Dataset: plantvillage (GitHub, litchi1058-web/RAG). Classes: apple brown spot, apple normal, apple black spot.

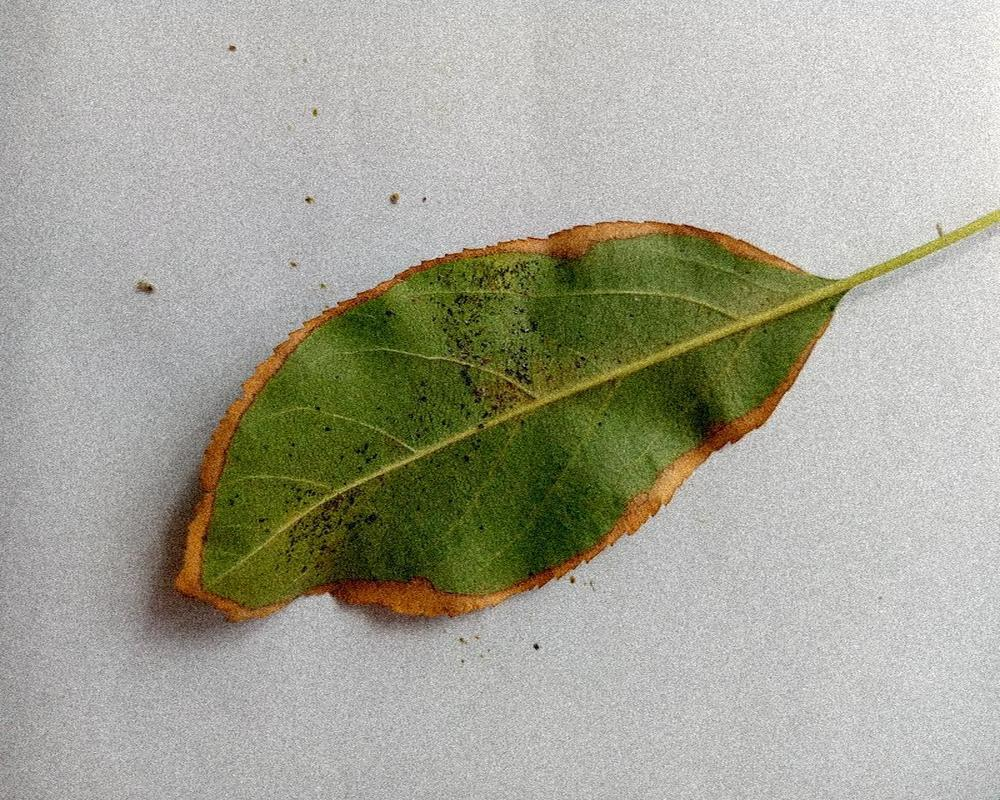
Label: apple brown spot

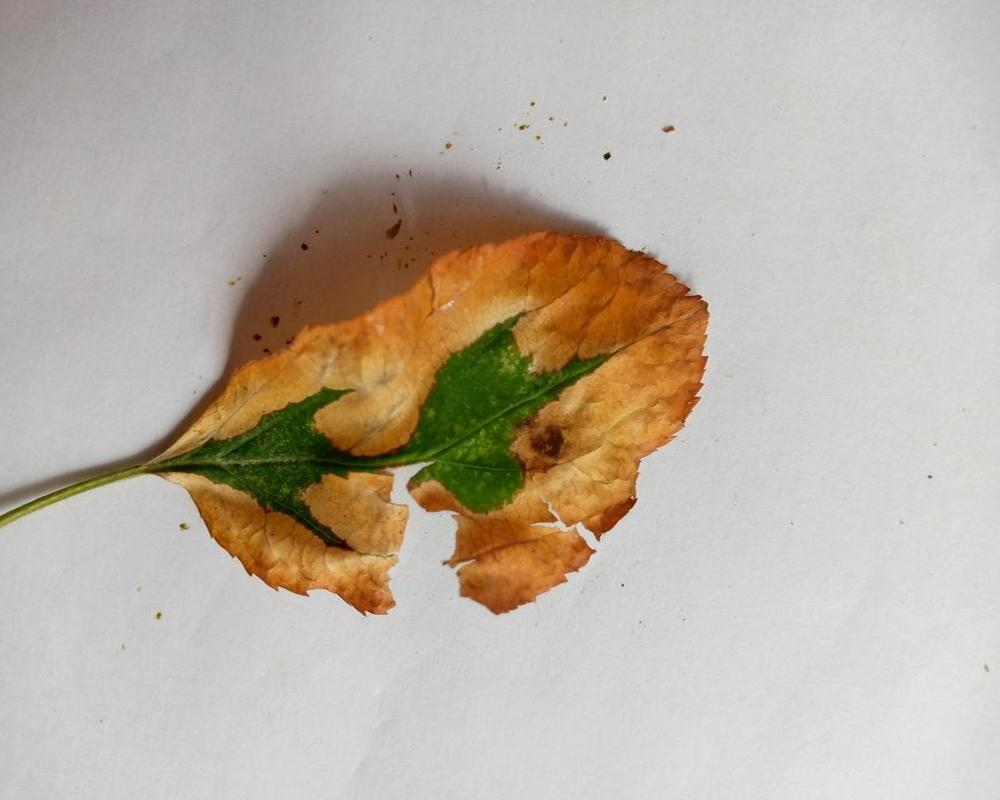
Label: apple brown spot

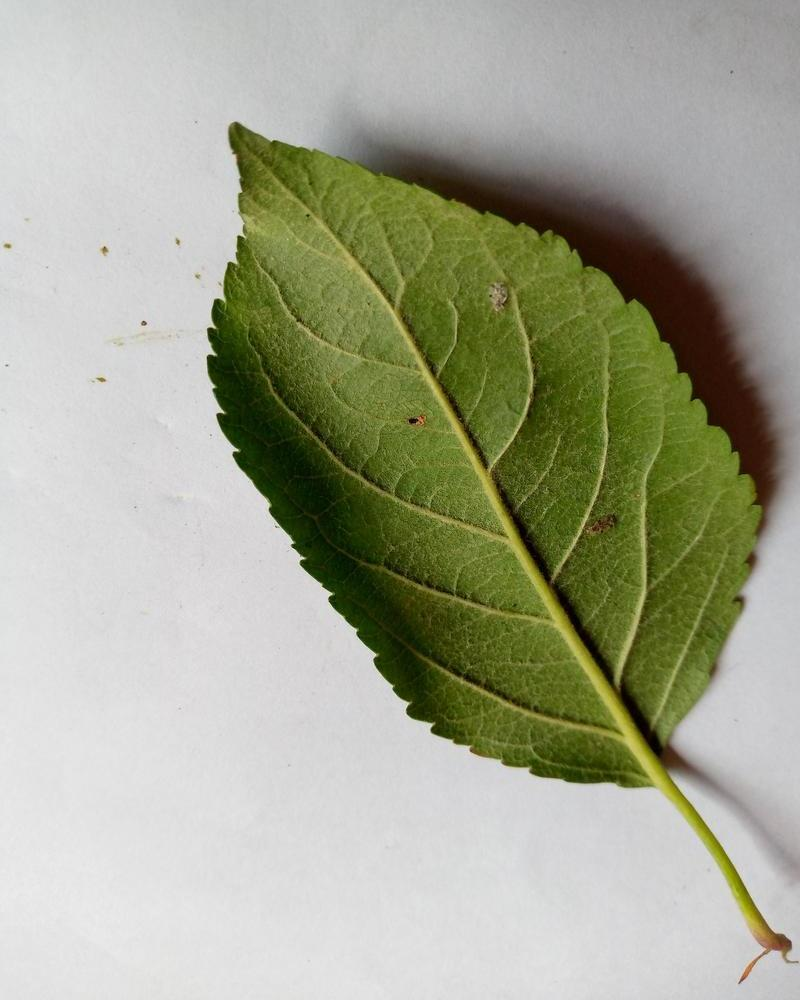
Label: apple normal

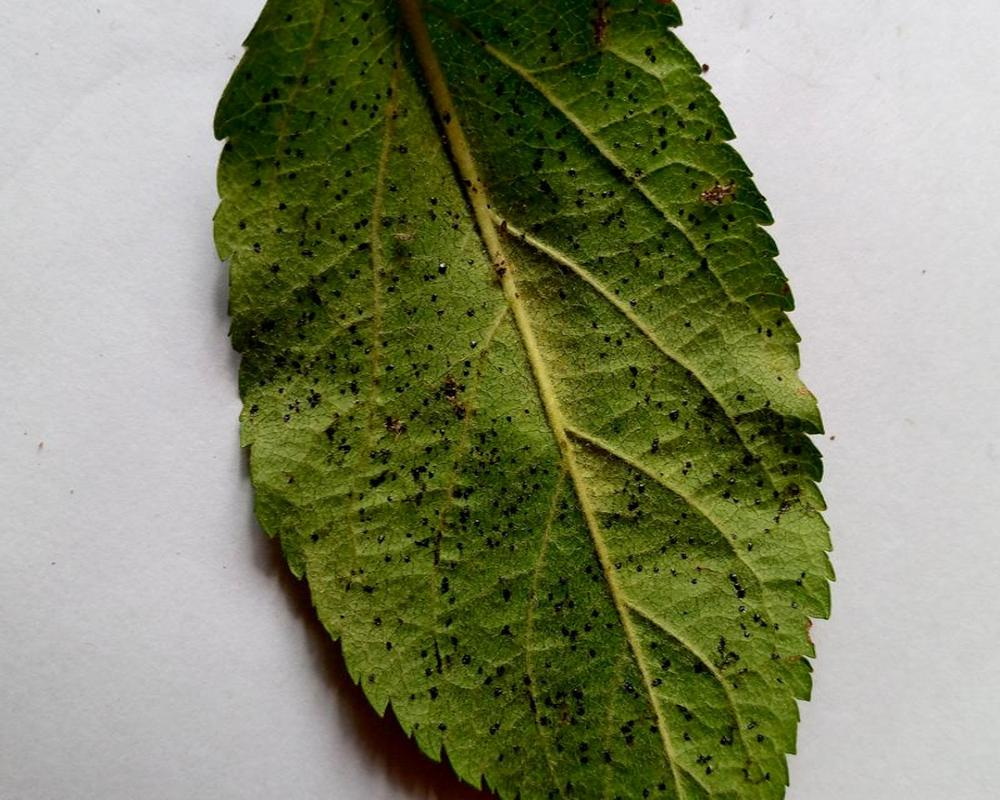
Label: apple black spot

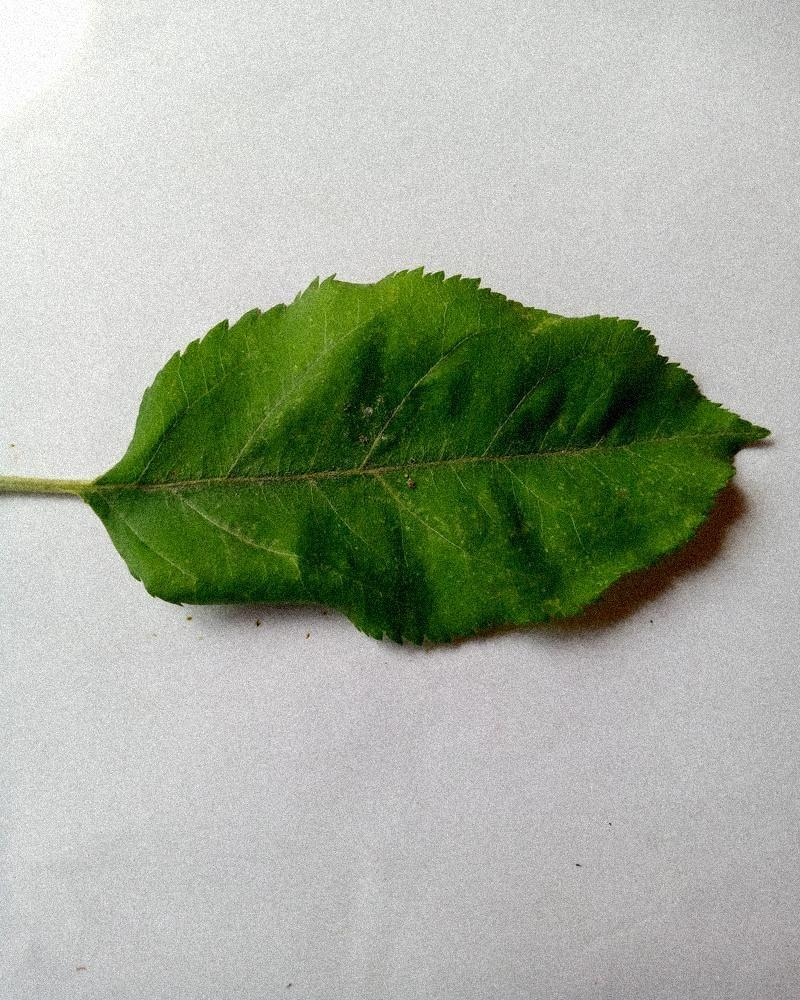
Label: apple normal

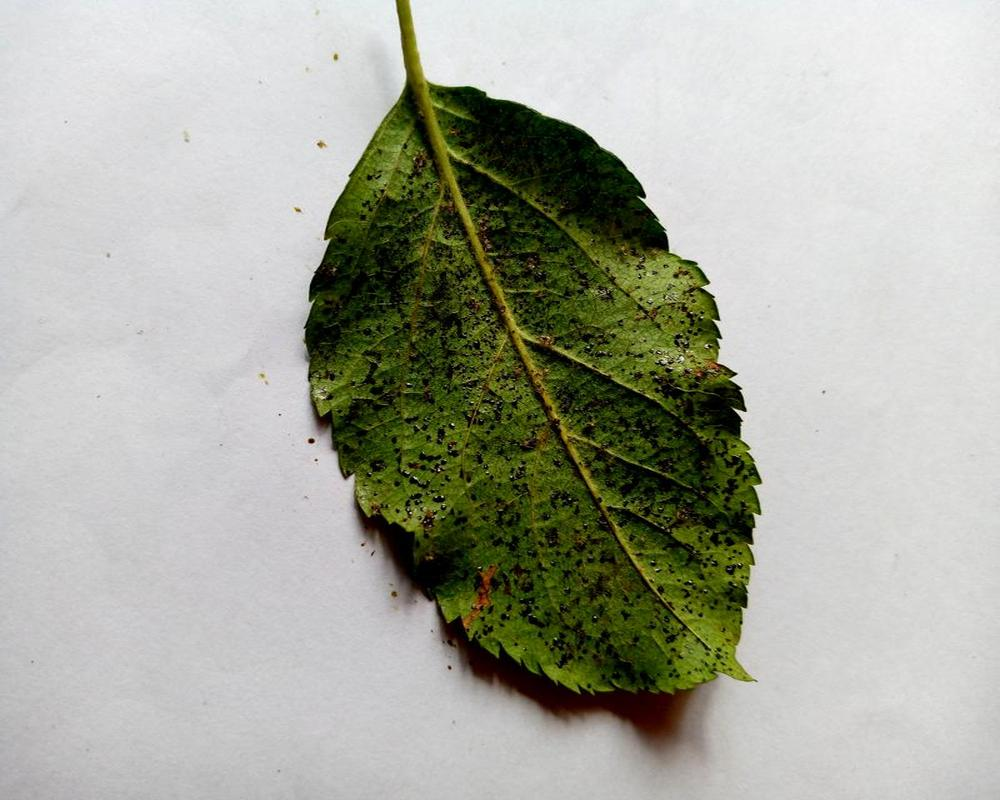
Label: apple black spot
